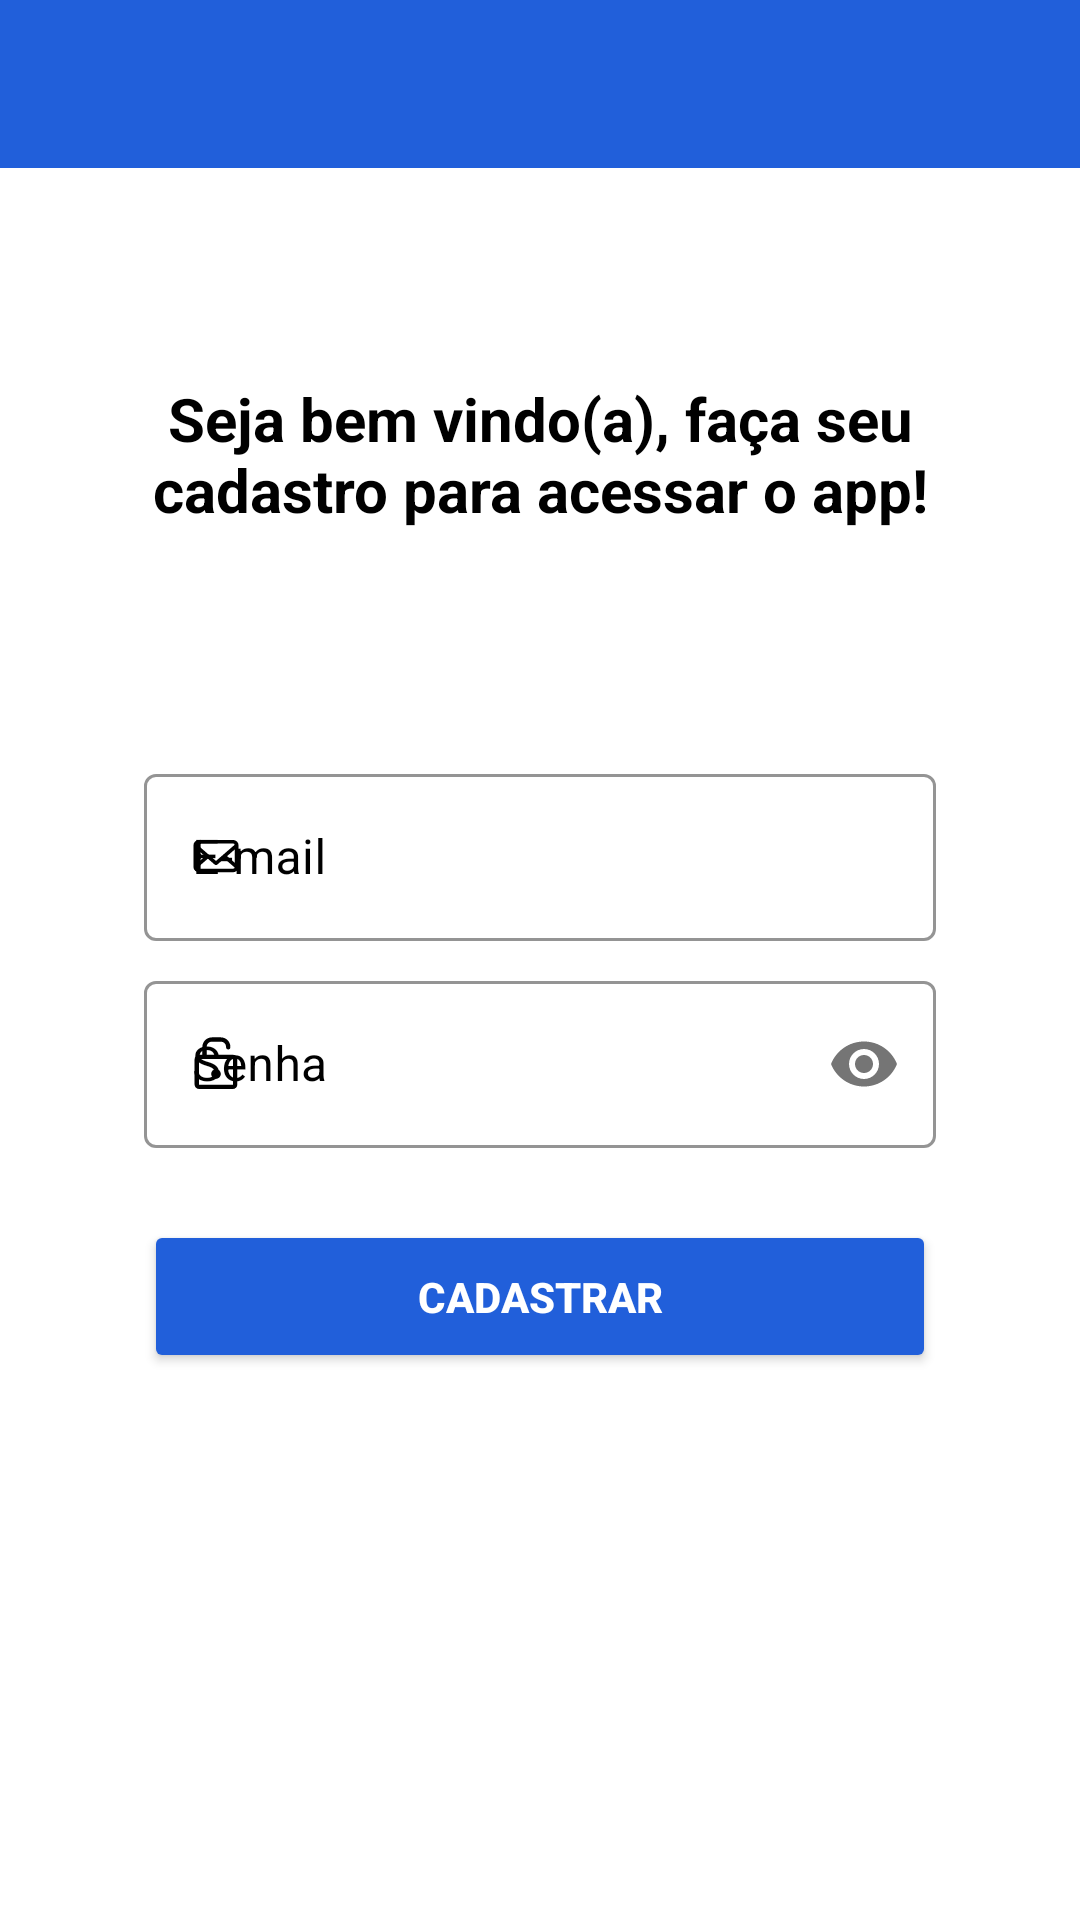

Android layout source for this screen:
<!-- AndroidManifest.xml: application theme Theme.Training -->
<!-- res/layout/activity_register.xml -->
<?xml version="1.0" encoding="utf-8"?>
<androidx.constraintlayout.widget.ConstraintLayout xmlns:android="http://schemas.android.com/apk/res/android"
    xmlns:app="http://schemas.android.com/apk/res-auto"
    xmlns:tools="http://schemas.android.com/tools"
    android:layout_width="match_parent"
    android:layout_height="match_parent"
    android:background="@color/white"
    tools:context="com.example.training.presentation.ui.register.RegisterActivity">

    <androidx.appcompat.widget.Toolbar
        android:id="@+id/register_toolbar"
        android:layout_width="match_parent"
        android:layout_height="?attr/actionBarSize"
        android:background="#215FDA"
        app:layout_constraintEnd_toEndOf="parent"
        app:layout_constraintStart_toStartOf="parent"
        app:layout_constraintTop_toTopOf="parent"
        app:titleTextColor="@color/white" />

    <TextView
        android:id="@+id/register_title_text_view"
        android:layout_width="0dp"
        android:layout_height="wrap_content"
        android:layout_marginHorizontal="8dp"
        android:layout_marginTop="70dp"
        android:text="@string/register_title_text"
        android:textAlignment="center"
        android:textColor="@color/black"
        android:textSize="20sp"
        android:textStyle="bold"
        app:layout_constraintEnd_toStartOf="@+id/register_end_guideline"
        app:layout_constraintStart_toStartOf="@+id/register_start_guideline"
        app:layout_constraintTop_toBottomOf="@+id/register_toolbar" />

    <com.google.android.material.textfield.TextInputLayout
        android:id="@+id/register_email_field_text_input_layout"
        style="@style/Widget.MaterialComponents.TextInputLayout.OutlinedBox"
        android:layout_width="0dp"
        android:layout_height="wrap_content"
        android:layout_marginHorizontal="8dp"
        android:layout_marginTop="76dp"
        android:textColorHint="@color/black"
        app:boxStrokeColor="@color/black"
        app:hintTextColor="@color/black"
        app:layout_constraintEnd_toStartOf="@+id/register_end_guideline"
        app:layout_constraintStart_toStartOf="@+id/register_start_guideline"
        app:layout_constraintTop_toBottomOf="@+id/register_title_text_view"
        app:startIconDrawable="@drawable/ic_email"
        app:startIconTint="@color/black">

        <com.google.android.material.textfield.TextInputEditText
            android:id="@+id/register_email_edit_text"
            android:layout_width="match_parent"
            android:layout_height="wrap_content"
            android:hint="@string/login_email_hint"
            android:inputType="textEmailAddress"
            android:textColor="@color/slater_grey"
            android:textSize="16sp" />
    </com.google.android.material.textfield.TextInputLayout>

    <com.google.android.material.textfield.TextInputLayout
        android:id="@+id/register_password_field_text_input_layout"
        style="@style/Widget.MaterialComponents.TextInputLayout.OutlinedBox"
        android:layout_width="0dp"
        android:layout_height="wrap_content"
        android:layout_marginHorizontal="8dp"
        android:layout_marginTop="8dp"
        android:textColorHint="@color/black"
        app:boxStrokeColor="@color/black"
        app:hintTextColor="@color/black"
        app:layout_constraintEnd_toStartOf="@+id/register_end_guideline"
        app:layout_constraintStart_toStartOf="@+id/register_start_guideline"
        app:layout_constraintTop_toBottomOf="@+id/register_email_field_text_input_layout"
        app:passwordToggleEnabled="true"
        app:startIconDrawable="@drawable/ic_padlock"
        app:startIconTint="@color/black">

        <com.google.android.material.textfield.TextInputEditText
            android:id="@+id/register_password_edit_text"
            android:layout_width="match_parent"
            android:layout_height="match_parent"
            android:hint="@string/login_password_hint"
            android:inputType="textPassword"
            android:textColor="@color/gunmetal"
            android:textSize="16sp" />
    </com.google.android.material.textfield.TextInputLayout>


    <Button
        android:id="@+id/register_user_button"
        android:layout_width="0dp"
        android:layout_height="wrap_content"
        android:layout_marginHorizontal="8dp"
        android:layout_marginTop="24dp"
        android:backgroundTint="@drawable/ic_button_background_selector"
        android:padding="16dp"
        android:text="@string/register_button_text"
        android:textColor="@color/white"
        android:textStyle="bold"
        app:layout_constraintEnd_toStartOf="@+id/register_end_guideline"
        app:layout_constraintStart_toStartOf="@+id/register_start_guideline"
        app:layout_constraintTop_toBottomOf="@+id/register_password_field_text_input_layout" />

    <androidx.constraintlayout.widget.Guideline
        android:id="@+id/register_start_guideline"
        android:layout_width="wrap_content"
        android:layout_height="wrap_content"
        android:orientation="vertical"
        app:layout_constraintGuide_begin="40dp" />

    <androidx.constraintlayout.widget.Guideline
        android:id="@+id/register_end_guideline"
        android:layout_width="wrap_content"
        android:layout_height="wrap_content"
        android:orientation="vertical"
        app:layout_constraintGuide_end="40dp" />
</androidx.constraintlayout.widget.ConstraintLayout>
<!-- resources referenced by this layout -->
<resources>
  <color name="black">#FF000000</color>
  <color name="gunmetal">#494758</color>
  <color name="slater_grey">#535063</color>
  <color name="white">#FFFFFFFF</color>
  <!-- drawable ic_button_background_selector (drawable) -->
  <?xml version="1.0" encoding="utf-8"?>
  <selector xmlns:android="http://schemas.android.com/apk/res/android">
      <item android:color="#215FDA" android:state_enabled="true" />
      <item android:color="@color/steel_grey" android:state_enabled="false" />
  </selector>
  <!-- drawable ic_email (drawable) -->
  <?xml version="1.0" encoding="utf-8"?>
  <vector xmlns:android="http://schemas.android.com/apk/res/android"
      android:width="24dp"
      android:height="24dp"
      android:viewportWidth="40"
      android:viewportHeight="40">
      <path
          android:strokeWidth="1"
          android:pathData="M10.728,11C9.226,11 8,12.062 8,13.361L8,25.64C8,26.939 9.226,28 10.728,28h18.545c1.5,0 2.727,-1.062 2.727,-2.361L32,13.36c0,-1.3 -1.226,-2.361 -2.727,-2.361L10.728,10.999zM10.728,11.945h18.545c0.916,0 1.636,0.623 1.636,1.416v0.041L20,22.847 9.091,13.402v-0.04c0,-0.794 0.72,-1.417 1.637,-1.417zM9.09,14.738l5.62,4.865 -5.62,4.866v-9.731zM30.91,14.738v9.565l-5.525,-4.782 5.524,-4.782zM24.614,20.188l6.295,5.45c0,0.794 -0.72,1.417 -1.636,1.417L10.729,27.055c-0.855,0 -1.539,-0.543 -1.627,-1.26l6.382,-5.524 4.131,3.577a0.608,0.608 0,0 0,0.771 0l4.229,-3.661v0.002z"
          android:fillColor="#000000"
          android:fillType="evenOdd"
          android:strokeColor="#000000"/>
  </vector>
  <!-- drawable ic_padlock (drawable) -->
  <?xml version="1.0" encoding="utf-8"?>
  <vector xmlns:android="http://schemas.android.com/apk/res/android"
      android:width="24dp"
      android:height="24dp"
      android:viewportWidth="40"
      android:viewportHeight="40">
      <path
          android:pathData="M29.373,14.855h-14.57v-4.384a2.886,2.886 0,0 1,2.887 -2.889h5.027a2.886,2.886 0,0 1,2.887 2.889v0.273c0,0.646 0.543,1.19 1.188,1.19 0.646,0 1.19,-0.544 1.19,-1.19v-0.273c0,-2.889 -2.378,-5.268 -5.265,-5.268L17.69,5.203c-2.887,0 -5.264,2.38 -5.264,5.268L12.426,14.889h-1.834a2.496,2.496 0,0 0,-2.48 2.482v14.036a2.496,2.496 0,0 0,2.48 2.482h18.781a2.496,2.496 0,0 0,2.48 -2.482L31.853,17.37c0,-1.393 -1.121,-2.516 -2.48,-2.516zM29.476,31.405c0,0.067 -0.068,0.103 -0.103,0.103L10.627,31.508c-0.068,0 -0.103,-0.067 -0.103,-0.103L10.524,17.371c0,-0.068 0.068,-0.103 0.103,-0.103h18.781c0.068,0 0.103,0.067 0.103,0.103v14.034h-0.035z"
          android:fillColor="#000000"
          android:fillType="evenOdd"/>
      <path
          android:pathData="M22.683,25.541A2.684,2.684 0,1 1,20 22.856a2.684,2.684 0,0 1,2.683 2.685"
          android:fillColor="#000000"
          android:fillType="evenOdd"/>
  </vector>
  <string name="login_email_hint">E-mail</string>
  <string name="login_password_hint">Senha</string>
  <string name="register_button_text">Cadastrar</string>
  <string name="register_title_text">Seja bem vindo(a), faça seu cadastro para acessar o app!</string>
  <style name="Theme.Training" parent="Theme.MaterialComponents.DayNight.NoActionBar">
          <item name="colorBackground">@color/white</item>
          <item name="colorOnBackground">@color/black</item>
          <item name="colorButtonBackground">#DDDDDD</item>
          
          <item name="colorPrimary">#215FDA</item>
          <item name="colorPrimaryVariant">@color/black</item>
          <item name="colorOnPrimary">@color/white</item>
          
          <item name="colorSecondary">@color/teal_200</item>
          <item name="colorSecondaryVariant">@color/teal_700</item>
          <item name="colorOnSecondary">@color/black</item>
          
          <item name="android:statusBarColor">?attr/colorPrimaryVariant</item>
          
          <item name="android:textColorPrimary">@color/black</item>
          <item name="android:textColorSecondary">@color/black</item>
      </style>
  <color name="steel_grey">#748383</color>
  <color name="teal_200">#FF03DAC5</color>
  <color name="teal_700">#FF018786</color>
</resources>
